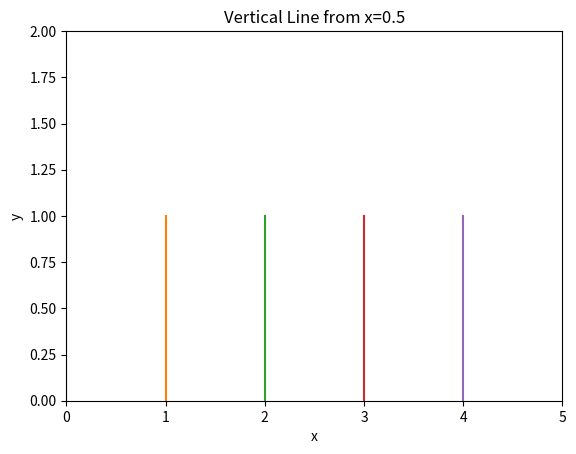

Generate this figure with matplotlib:
import matplotlib.pyplot as plt
import numpy as np

#Define a number n
n=4
m = np.arange(n+1)  # Create an array of integers from 0 to n
print(m)

x = [m,m]
y = [0, 1]

# Plot the line
plt.plot(x, y)

# Set the axis limits
plt.xlim(0,n+1)
plt.ylim(0, 2)

# Add axis labels and title
plt.xlabel('x')
plt.ylabel('y')
plt.title('Vertical Line from x=0.5')

# Display the plot
plt.show()
